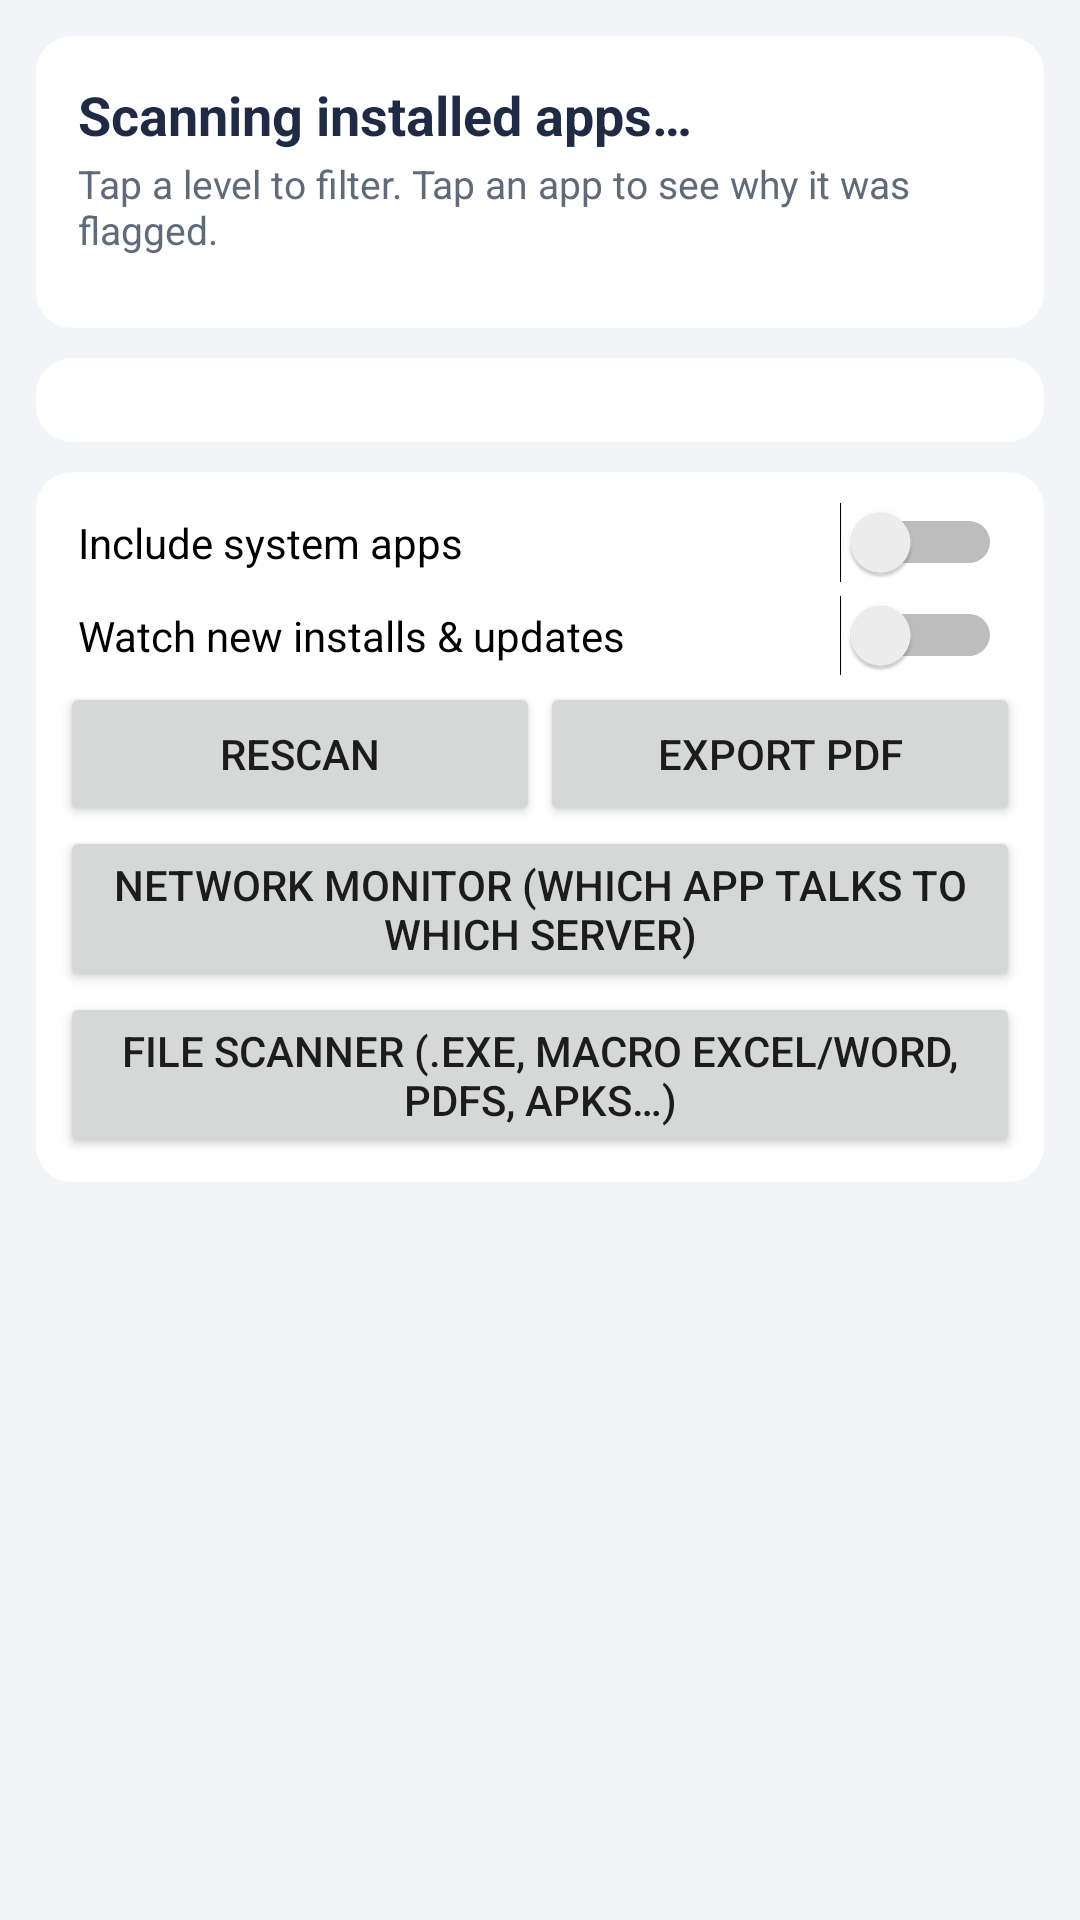

Android layout source for this screen:
<!-- AndroidManifest.xml: application theme AppTheme -->
<!-- res/layout/header_main.xml -->
<?xml version="1.0" encoding="utf-8"?>
<LinearLayout xmlns:android="http://schemas.android.com/apk/res/android"
    android:layout_width="match_parent"
    android:layout_height="wrap_content"
    android:orientation="vertical"
    android:padding="12dp">

    <LinearLayout
        android:layout_width="match_parent"
        android:layout_height="wrap_content"
        android:background="@drawable/card"
        android:orientation="vertical"
        android:padding="14dp">

        <TextView
            android:id="@+id/summary_title"
            android:layout_width="match_parent"
            android:layout_height="wrap_content"
            android:text="@string/scanning"
            android:textColor="@color/primary"
            android:textSize="18sp"
            android:textStyle="bold" />

        <TextView
            android:id="@+id/summary_sub"
            android:layout_width="match_parent"
            android:layout_height="wrap_content"
            android:layout_marginTop="2dp"
            android:text="@string/tap_band_hint"
            android:textColor="@color/text_secondary"
            android:textSize="13sp" />

        <LinearLayout
            android:id="@+id/band_row"
            android:layout_width="match_parent"
            android:layout_height="wrap_content"
            android:layout_marginTop="10dp"
            android:orientation="horizontal" />
    </LinearLayout>

    <LinearLayout
        android:id="@+id/category_card"
        android:layout_width="match_parent"
        android:layout_height="wrap_content"
        android:layout_marginTop="10dp"
        android:background="@drawable/card"
        android:orientation="vertical"
        android:padding="14dp" />

    <LinearLayout
        android:layout_width="match_parent"
        android:layout_height="wrap_content"
        android:layout_marginTop="10dp"
        android:background="@drawable/card"
        android:orientation="vertical"
        android:padding="8dp">

        <Switch
            android:id="@+id/switch_system"
            android:layout_width="match_parent"
            android:layout_height="wrap_content"
            android:padding="6dp"
            android:text="@string/include_system" />

        <Switch
            android:id="@+id/switch_monitor"
            android:layout_width="match_parent"
            android:layout_height="wrap_content"
            android:padding="6dp"
            android:text="@string/monitor_installs" />

        <LinearLayout
            android:layout_width="match_parent"
            android:layout_height="wrap_content"
            android:orientation="horizontal">

            <Button
                android:id="@+id/btn_rescan"
                android:layout_width="0dp"
                android:layout_height="wrap_content"
                android:layout_weight="1"
                android:text="@string/rescan" />

            <Button
                android:id="@+id/btn_pdf"
                android:layout_width="0dp"
                android:layout_height="wrap_content"
                android:layout_weight="1"
                android:text="@string/export_pdf" />
        </LinearLayout>

        <Button
            android:id="@+id/btn_network"
            android:layout_width="match_parent"
            android:layout_height="wrap_content"
            android:text="@string/network_monitor" />

        <Button
            android:id="@+id/btn_files"
            android:layout_width="match_parent"
            android:layout_height="wrap_content"
            android:text="@string/file_scanner" />
    </LinearLayout>
</LinearLayout>
<!-- resources referenced by this layout -->
<resources>
  <color name="primary">#1F2A44</color>
  <color name="text_secondary">#5F6B7A</color>
  <!-- drawable card (drawable) -->
  <?xml version="1.0" encoding="utf-8"?>
  <shape xmlns:android="http://schemas.android.com/apk/res/android">
      <solid android:color="@color/card_bg"/>
      <corners android:radius="12dp"/>
  </shape>
  <string name="export_pdf">Export PDF</string>
  <string name="file_scanner">File scanner (.exe, macro Excel/Word, PDFs, APKs…)</string>
  <string name="include_system">Include system apps</string>
  <string name="monitor_installs">Watch new installs &amp; updates</string>
  <string name="network_monitor">Network monitor (which app talks to which server)</string>
  <string name="rescan">Rescan</string>
  <string name="scanning">Scanning installed apps…</string>
  <string name="tap_band_hint">Tap a level to filter. Tap an app to see why it was flagged.</string>
  <style name="AppTheme" parent="android:Theme.Material.Light.DarkActionBar">
          <item name="android:colorPrimary">@color/primary</item>
          <item name="android:colorPrimaryDark">@color/primary_dark</item>
          <item name="android:colorAccent">@color/accent</item>
          <item name="android:windowBackground">@color/screen_bg</item>
      </style>
  <color name="card_bg">#FFFFFF</color>
  <color name="primary_dark">#141C2E</color>
  <color name="accent">#3D7BF7</color>
  <color name="screen_bg">#F2F4F8</color>
</resources>
